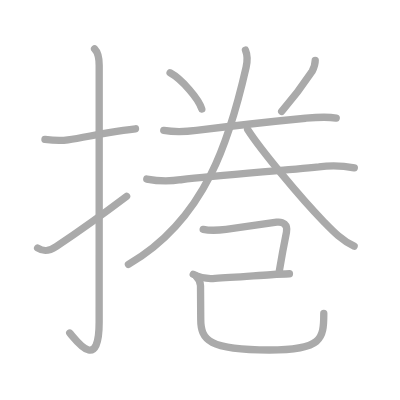
t = 0.00 s
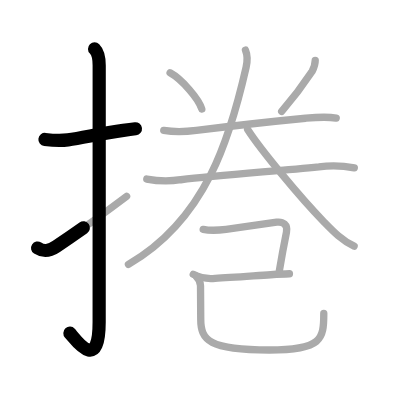
t = 2.50 s
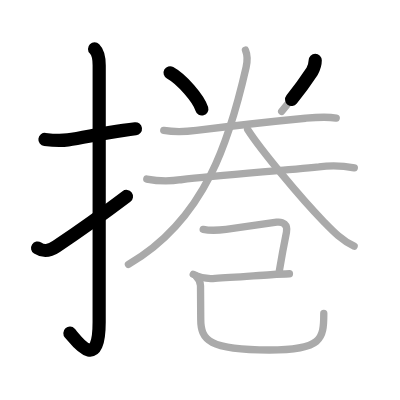
t = 4.75 s
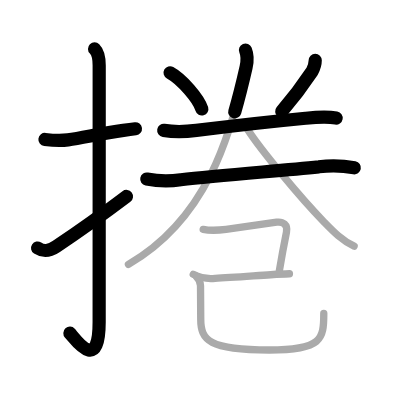
t = 7.25 s
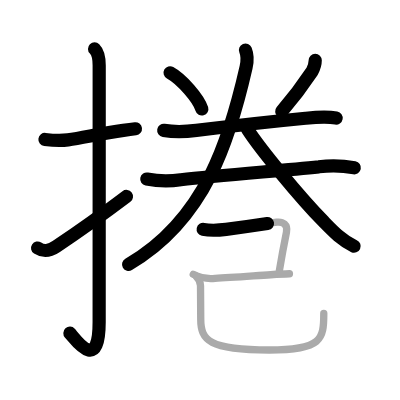
t = 9.50 s
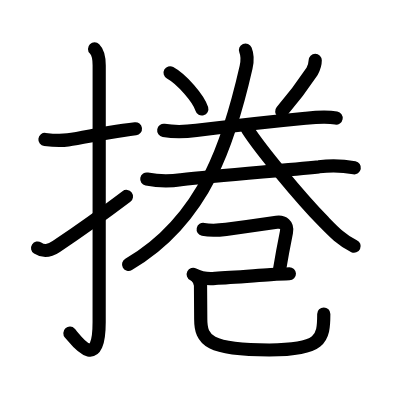
t = 12.00 s

The animated SVG that drew these frames (rendered in a browser with its animation timeline set to each time). Animation: 12 SMIL elements (animate=12); one cycle of 12.00 s.

<?xml version="1.0" standalone="no"?>
<!DOCTYPE svg PUBLIC "-//W3C//DTD SVG 1.1//EN"   "http://www.w3.org/Graphics/SVG/1.1/DTD/svg11.dtd">
<svg width="400px" height="400px"  version="1.1" xmlns="http://www.w3.org/2000/svg">
  <defs>
    <marker id="Triangle" viewBox="0 0 10 10" refX="0" refY="5" markerUnits="strokeWidth" markerWidth="3" style="stroke-opacity:0%;fill:#aaaaaa;" markerHeight="2" orient="auto">
      <path d="M 0 0 L 10 5 L 0 10 z" />
    </marker>
    
    <marker id="Arrow" viewBox="0 0 10 10" refX="5" refY="5" markerUnits="strokeWidth" markerWidth="1.8" style="stroke-opacity:0%;fill:#770000;" markerHeight="2" orient="auto">
      <path d="M 0 4 L 6 4 L 4 1 L 10 5 L 4 9 L 6 6 L 0 6 z" />
        <circle cx="5" cy="5" r="5" />
      </marker>
    
    <marker id="TriangleRed" viewBox="0 0 10 10" refX="0" refY="5" markerUnits="strokeWidth" markerWidth="3" style="stroke-opacity:0%;fill:#CC0000;" markerHeight="2" orient="auto">
      <path d="M 0 0 L 10 5 L 0 10 z" />
    </marker>
    
    <marker id="ArrowRed" viewBox="0 0 10 10" refX="5" refY="5" markerUnits="strokeWidth" markerWidth="1.8" style="stroke-opacity:0%;fill:#CC0000;" markerHeight="2" orient="auto">
      <path d="M 0 4 L 6 4 L 4 1 L 10 5 L 4 9 L 6 6 L 0 6 z" />
        <circle cx="5" cy="5" r="5" />
      </marker>
    
  </defs>
  
  <path style="fill:#ffffff; fill-opacity:100%; fill-rule:evenodd; stroke-width:0;" d="M 0 0 L 400px 0 L 400px 400px L 0 400px L 0 0" />

  <g transform="scale(3.6697247706422 3.6697247706422)">
<path style="fill:none; fill-opacity:0%; fill-rule:evenodd; stroke:#aaaaaa; stroke-opacity:100%; stroke-width: 1.5pt; stroke-linejoin:round; stroke-linecap:round;" d="M12.25 38c2.14 0.26 4.07 0.43 6.27 0.11c4.13-0.59 9.07-1.73 15.09-2.58c1.06-0.15 2.16-0.3 3.31-0.44"></path>
<path style="fill:none; fill-opacity:0%; fill-rule:evenodd; stroke:#aaaaaa; stroke-opacity:100%; stroke-width: 1.5pt; stroke-linejoin:round; stroke-linecap:round;" d="M25.77 13.33c0.95 0.95 1.26 2.42 1.26 4.52c0 14.56-0.01 64.94-0.01 69.9c0 14.25-6.57 4.53-8.02 3"></path>
<path style="fill:none; fill-opacity:0%; fill-rule:evenodd; stroke:#aaaaaa; stroke-opacity:100%; stroke-width: 1.5pt; stroke-linejoin:round; stroke-linecap:round;" d="M10.25 67.58c1.62 1.05 3.03 0.97 5.08-0.41c5.3-3.55 12.47-8.61 19.17-13.67"></path>
<path style="fill:none; fill-opacity:0%; fill-rule:evenodd; stroke:#aaaaaa; stroke-opacity:100%; stroke-width: 1.5pt; stroke-linejoin:round; stroke-linecap:round;" d="M46.35 19.83c3.22 1.77 7.83 7.12 8.64 9.88"></path>
<path style="fill:none; fill-opacity:0%; fill-rule:evenodd; stroke:#aaaaaa; stroke-opacity:100%; stroke-width: 1.5pt; stroke-linejoin:round; stroke-linecap:round;" d="M85.9 16.45c0 1.17-0.34 2.03-0.83 2.96c-2.31 3.47-4.56 6.59-8.31 10.97"></path>
<path style="fill:none; fill-opacity:0%; fill-rule:evenodd; stroke:#aaaaaa; stroke-opacity:100%; stroke-width: 1.5pt; stroke-linejoin:round; stroke-linecap:round;" d="M44.62 35.53c2.95 0.49 5.9 0.38 8.89 0.01c8.25-1.04 21.62-2.54 29.76-3.32c2.83-0.27 5.57-0.54 8.35-0.04"></path>
<path style="fill:none; fill-opacity:0%; fill-rule:evenodd; stroke:#aaaaaa; stroke-opacity:100%; stroke-width: 1.5pt; stroke-linejoin:round; stroke-linecap:round;" d="M40 48.79c3.08 0.61 6.17 0.68 9.27 0.19c10.17-1.15 25.73-2.36 37.62-3.52c3.24-0.43 6.46-0.34 9.66 0.27"></path>
<path style="fill:none; fill-opacity:0%; fill-rule:evenodd; stroke:#aaaaaa; stroke-opacity:100%; stroke-width: 1.5pt; stroke-linejoin:round; stroke-linecap:round;" d="M66.89 13.65c0.61 1.48 0.62 2.74 0.17 4.69C62.75 37.25 56.25 59.75 35 72.06"></path>
<path style="fill:none; fill-opacity:0%; fill-rule:evenodd; stroke:#aaaaaa; stroke-opacity:100%; stroke-width: 1.5pt; stroke-linejoin:round; stroke-linecap:round;" d="M67.48 35.3c3.44 5.35 14.02 18.2 20.68 25.05c2.56 2.63 4.98 5.19 8.34 6.73"></path>
<path style="fill:none; fill-opacity:0%; fill-rule:evenodd; stroke:#aaaaaa; stroke-opacity:100%; stroke-width: 1.5pt; stroke-linejoin:round; stroke-linecap:round;" d="M55.37 62.5c2.07 0.43 4.15 0.27 6.24 0.02c4.25-0.6 10.94-1.56 13.78-1.96c1.73-0.24 3.08 0.69 2.67 2.7c-0.36 1.78-1.31 6.72-1.93 10.47"></path>
<path style="fill:none; fill-opacity:0%; fill-rule:evenodd; stroke:#aaaaaa; stroke-opacity:100%; stroke-width: 1.5pt; stroke-linejoin:round; stroke-linecap:round;" d="M52.66 74.75c1.91 0.96 3.9 1.32 5.96 1.09c4.2-0.14 10.3-0.66 15.13-0.98c1.86-0.12 3.61-0.22 5.12-0.26"></path>
<path style="fill:none; fill-opacity:0%; fill-rule:evenodd; stroke:#aaaaaa; stroke-opacity:100%; stroke-width: 1.5pt; stroke-linejoin:round; stroke-linecap:round;" d="M53.41 75.25c0.92 0.92 1.23 1.62 1.23 2.6c0 3.15 0.06 6.25 0.06 9.1c0 5.8 2.24 8.42 18.68 8.42c14.37 0 14.85-2.97 14.85-9.96"></path>

<path style="fill:none; fill-opacity:0%; fill-rule:evenodd; stroke:#000000; stroke-opacity:100%; stroke-width: 2.7pt; stroke-linejoin:round; stroke-linecap:round;" d="M12.25 38c2.14 0.26 4.07 0.43 6.27 0.11c4.13-0.59 9.07-1.73 15.09-2.58c1.06-0.15 2.16-0.3 3.31-0.44" pathLength="100" stroke-dashoffset="100" stroke-dasharray="100 105"><animate id="dashAnim1" attributeName="stroke-dashoffset" from="100" to="0" dur="1s" calcMode="linear" fill="freeze"/></path>
<path style="fill:none; fill-opacity:0%; fill-rule:evenodd; stroke:#000000; stroke-opacity:100%; stroke-width: 2.7pt; stroke-linejoin:round; stroke-linecap:round;" d="M25.77 13.33c0.95 0.95 1.26 2.42 1.26 4.52c0 14.56-0.01 64.94-0.01 69.9c0 14.25-6.57 4.53-8.02 3" pathLength="100" stroke-dashoffset="100" stroke-dasharray="100 105"><animate id="dashAnim2" attributeName="stroke-dashoffset" from="100" to="0" dur="1s" calcMode="linear" begin="dashAnim1.end" fill="freeze"/></path>
<path style="fill:none; fill-opacity:0%; fill-rule:evenodd; stroke:#000000; stroke-opacity:100%; stroke-width: 2.7pt; stroke-linejoin:round; stroke-linecap:round;" d="M10.25 67.58c1.62 1.05 3.03 0.97 5.08-0.41c5.3-3.55 12.47-8.61 19.17-13.67" pathLength="100" stroke-dashoffset="100" stroke-dasharray="100 105"><animate id="dashAnim3" attributeName="stroke-dashoffset" from="100" to="0" dur="1s" calcMode="linear" begin="dashAnim2.end" fill="freeze"/></path>
<path style="fill:none; fill-opacity:0%; fill-rule:evenodd; stroke:#000000; stroke-opacity:100%; stroke-width: 2.7pt; stroke-linejoin:round; stroke-linecap:round;" d="M46.35 19.83c3.22 1.77 7.83 7.12 8.64 9.88" pathLength="100" stroke-dashoffset="100" stroke-dasharray="100 105"><animate id="dashAnim4" attributeName="stroke-dashoffset" from="100" to="0" dur="1s" calcMode="linear" begin="dashAnim3.end" fill="freeze"/></path>
<path style="fill:none; fill-opacity:0%; fill-rule:evenodd; stroke:#000000; stroke-opacity:100%; stroke-width: 2.7pt; stroke-linejoin:round; stroke-linecap:round;" d="M85.9 16.45c0 1.17-0.34 2.03-0.83 2.96c-2.31 3.47-4.56 6.59-8.31 10.97" pathLength="100" stroke-dashoffset="100" stroke-dasharray="100 105"><animate id="dashAnim5" attributeName="stroke-dashoffset" from="100" to="0" dur="1s" calcMode="linear" begin="dashAnim4.end" fill="freeze"/></path>
<path style="fill:none; fill-opacity:0%; fill-rule:evenodd; stroke:#000000; stroke-opacity:100%; stroke-width: 2.7pt; stroke-linejoin:round; stroke-linecap:round;" d="M44.62 35.53c2.95 0.49 5.9 0.38 8.89 0.01c8.25-1.04 21.62-2.54 29.76-3.32c2.83-0.27 5.57-0.54 8.35-0.04" pathLength="100" stroke-dashoffset="100" stroke-dasharray="100 105"><animate id="dashAnim6" attributeName="stroke-dashoffset" from="100" to="0" dur="1s" calcMode="linear" begin="dashAnim5.end" fill="freeze"/></path>
<path style="fill:none; fill-opacity:0%; fill-rule:evenodd; stroke:#000000; stroke-opacity:100%; stroke-width: 2.7pt; stroke-linejoin:round; stroke-linecap:round;" d="M40 48.79c3.08 0.61 6.17 0.68 9.27 0.19c10.17-1.15 25.73-2.36 37.62-3.52c3.24-0.43 6.46-0.34 9.66 0.27" pathLength="100" stroke-dashoffset="100" stroke-dasharray="100 105"><animate id="dashAnim7" attributeName="stroke-dashoffset" from="100" to="0" dur="1s" calcMode="linear" begin="dashAnim6.end" fill="freeze"/></path>
<path style="fill:none; fill-opacity:0%; fill-rule:evenodd; stroke:#000000; stroke-opacity:100%; stroke-width: 2.7pt; stroke-linejoin:round; stroke-linecap:round;" d="M66.89 13.65c0.61 1.48 0.62 2.74 0.17 4.69C62.75 37.25 56.25 59.75 35 72.06" pathLength="100" stroke-dashoffset="100" stroke-dasharray="100 105"><animate id="dashAnim8" attributeName="stroke-dashoffset" from="100" to="0" dur="1s" calcMode="linear" begin="dashAnim7.end" fill="freeze"/></path>
<path style="fill:none; fill-opacity:0%; fill-rule:evenodd; stroke:#000000; stroke-opacity:100%; stroke-width: 2.7pt; stroke-linejoin:round; stroke-linecap:round;" d="M67.48 35.3c3.44 5.35 14.02 18.2 20.68 25.05c2.56 2.63 4.98 5.19 8.34 6.73" pathLength="100" stroke-dashoffset="100" stroke-dasharray="100 105"><animate id="dashAnim9" attributeName="stroke-dashoffset" from="100" to="0" dur="1s" calcMode="linear" begin="dashAnim8.end" fill="freeze"/></path>
<path style="fill:none; fill-opacity:0%; fill-rule:evenodd; stroke:#000000; stroke-opacity:100%; stroke-width: 2.7pt; stroke-linejoin:round; stroke-linecap:round;" d="M55.37 62.5c2.07 0.43 4.15 0.27 6.24 0.02c4.25-0.6 10.94-1.56 13.78-1.96c1.73-0.24 3.08 0.69 2.67 2.7c-0.36 1.78-1.31 6.72-1.93 10.47" pathLength="100" stroke-dashoffset="100" stroke-dasharray="100 105"><animate id="dashAnim10" attributeName="stroke-dashoffset" from="100" to="0" dur="1s" calcMode="linear" begin="dashAnim9.end" fill="freeze"/></path>
<path style="fill:none; fill-opacity:0%; fill-rule:evenodd; stroke:#000000; stroke-opacity:100%; stroke-width: 2.7pt; stroke-linejoin:round; stroke-linecap:round;" d="M52.66 74.75c1.91 0.96 3.9 1.32 5.96 1.09c4.2-0.14 10.3-0.66 15.13-0.98c1.86-0.12 3.61-0.22 5.12-0.26" pathLength="100" stroke-dashoffset="100" stroke-dasharray="100 105"><animate id="dashAnim11" attributeName="stroke-dashoffset" from="100" to="0" dur="1s" calcMode="linear" begin="dashAnim10.end" fill="freeze"/></path>
<path style="fill:none; fill-opacity:0%; fill-rule:evenodd; stroke:#000000; stroke-opacity:100%; stroke-width: 2.7pt; stroke-linejoin:round; stroke-linecap:round;" d="M53.41 75.25c0.92 0.92 1.23 1.62 1.23 2.6c0 3.15 0.06 6.25 0.06 9.1c0 5.8 2.24 8.42 18.68 8.42c14.37 0 14.85-2.97 14.85-9.96" pathLength="100" stroke-dashoffset="100" stroke-dasharray="100 105"><animate id="dashAnim12" attributeName="stroke-dashoffset" from="100" to="0" dur="1s" calcMode="linear" begin="dashAnim11.end" fill="freeze"/></path>

</g>

</svg>  
          
